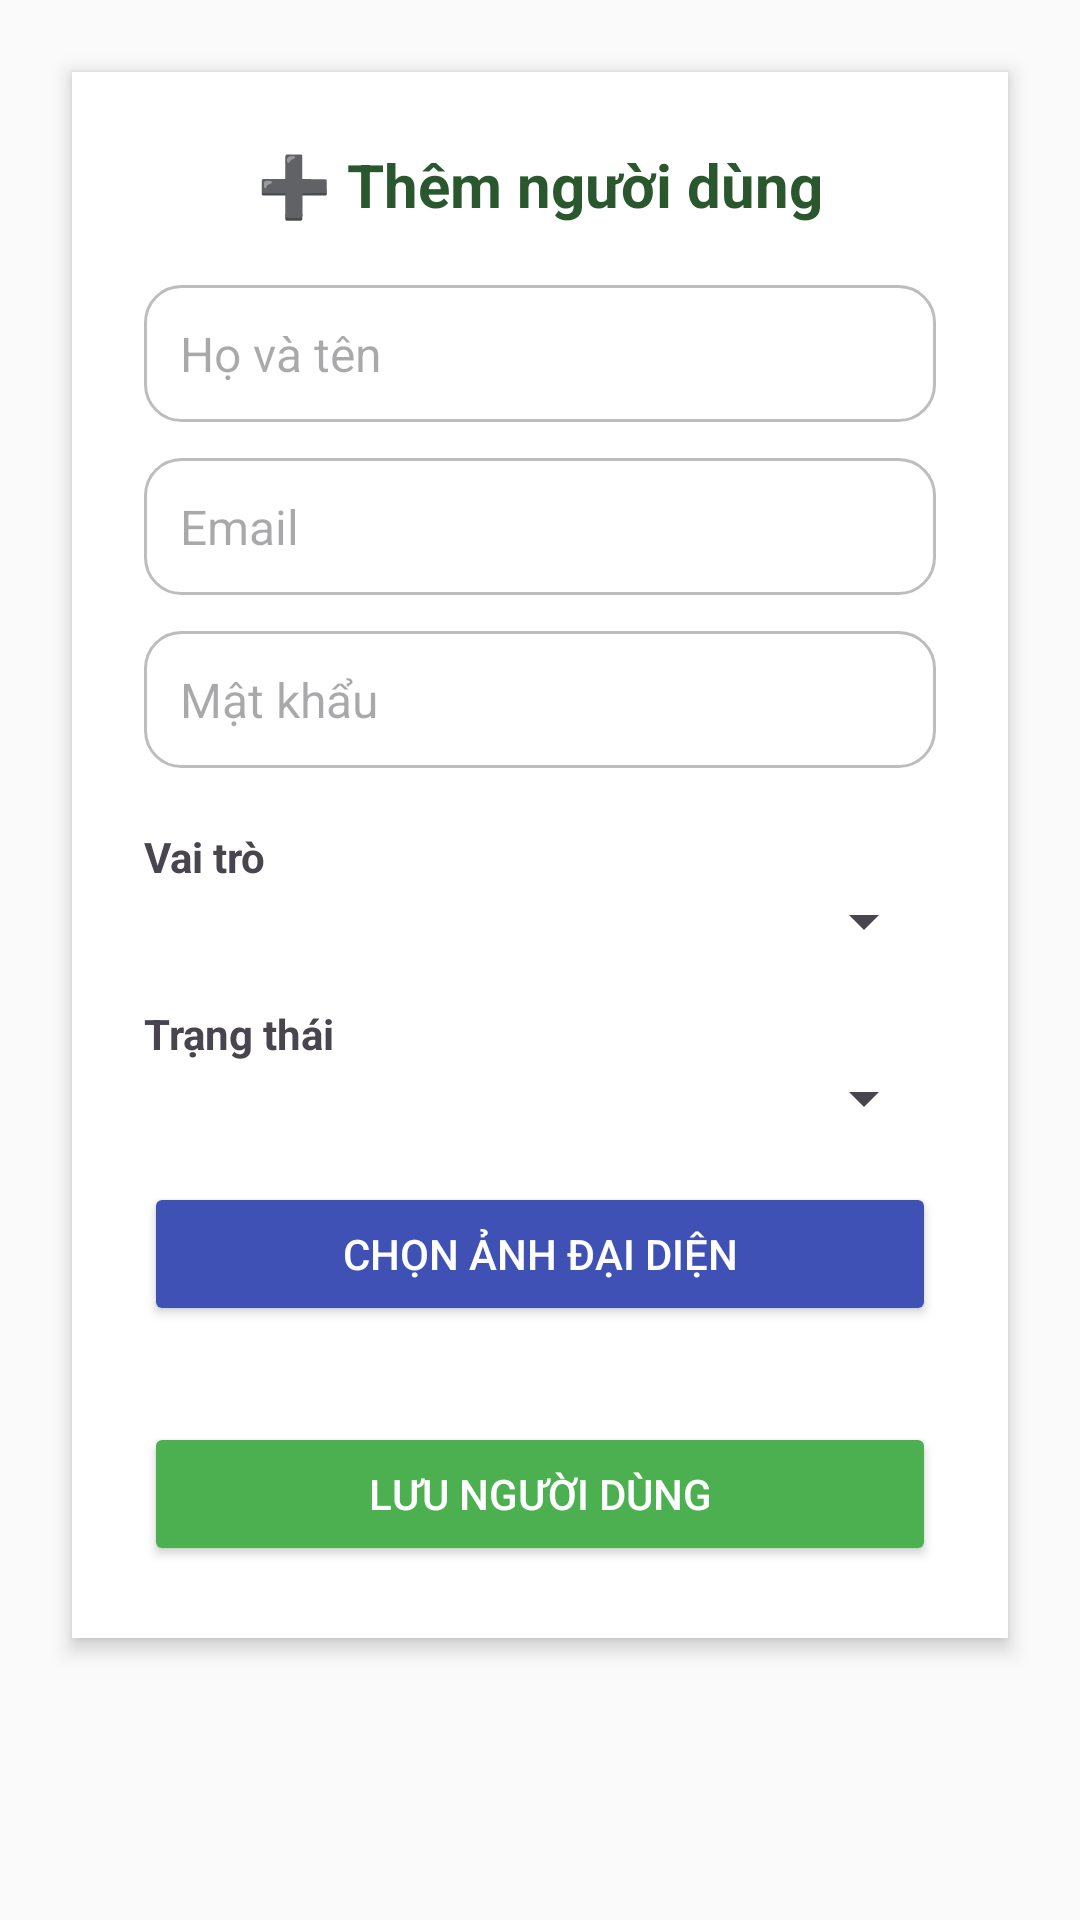

Android layout source for this screen:
<!-- AndroidManifest.xml: application theme Theme.CuaHang -->
<!-- res/layout/add_user_account_layout.xml -->
<?xml version="1.0" encoding="utf-8"?>
<ScrollView xmlns:android="http://schemas.android.com/apk/res/android"
    android:layout_width="match_parent"
    android:layout_height="wrap_content"
    android:background="#FAFAFA"
    android:padding="16dp">

    <LinearLayout
        android:orientation="vertical"
        android:layout_width="match_parent"
        android:layout_height="wrap_content"
        android:background="@android:color/white"
        android:padding="24dp"
        android:elevation="4dp"
        android:layout_margin="8dp">

        
        <TextView
            android:layout_width="match_parent"
            android:layout_height="wrap_content"
            android:text="➕ Thêm người dùng"
            android:textSize="20sp"
            android:textStyle="bold"
            android:textColor="#2B572E"
            android:gravity="center"
            android:layout_marginBottom="20dp" />

        
        <EditText
            android:id="@+id/edtUserName"
            android:layout_width="match_parent"
            android:layout_height="wrap_content"
            android:hint="Họ và tên"
            android:inputType="textPersonName"
            android:padding="12dp"
            android:textSize="16sp"
            android:layout_marginBottom="12dp"
            android:background="@drawable/bg_edittext_outline" />

        
        <EditText
            android:id="@+id/edtEmail"
            android:layout_width="match_parent"
            android:layout_height="wrap_content"
            android:hint="Email"
            android:inputType="textEmailAddress"
            android:padding="12dp"
            android:textSize="16sp"
            android:layout_marginBottom="12dp"
            android:background="@drawable/bg_edittext_outline" />

        
        <EditText
            android:id="@+id/edtPassword"
            android:layout_width="match_parent"
            android:layout_height="wrap_content"
            android:hint="Mật khẩu"
            android:inputType="textPassword"
            android:padding="12dp"
            android:textSize="16sp"
            android:layout_marginBottom="12dp"
            android:background="@drawable/bg_edittext_outline" />

        
        <TextView
            android:layout_width="wrap_content"
            android:layout_height="wrap_content"
            android:text="Vai trò"
            android:textStyle="bold"
            android:layout_marginTop="8dp" />

        <Spinner
            android:id="@+id/spinnerRole"
            android:layout_width="match_parent"
            android:layout_height="wrap_content"
            android:layout_marginBottom="16dp" />

        
        <TextView
            android:layout_width="wrap_content"
            android:layout_height="wrap_content"
            android:text="Trạng thái"
            android:textStyle="bold" />

        <Spinner
            android:id="@+id/spinnerStatus"
            android:layout_width="match_parent"
            android:layout_height="wrap_content"
            android:layout_marginBottom="16dp" />

        
        <Button
            android:id="@+id/btnChooseAvatar"
            android:layout_width="match_parent"
            android:layout_height="wrap_content"
            android:text="Chọn ảnh đại diện"
            android:backgroundTint="#3F51B5"
            android:textColor="#FFFFFF"
            android:layout_marginBottom="12dp" />

        <ImageView
            android:id="@+id/imgAvatarPreview"
            android:layout_width="match_parent"
            android:layout_height="200dp"
            android:scaleType="centerCrop"
            android:background="@drawable/bg_image_rounded"
            android:visibility="gone" />

        
        <Button
            android:id="@+id/btnSaveUser"
            android:layout_width="match_parent"
            android:layout_height="wrap_content"
            android:text="Lưu người dùng"
            android:backgroundTint="#4CAF50"
            android:textColor="#FFFFFF"
            android:layout_marginTop="20dp" />

    </LinearLayout>
</ScrollView>
<!-- resources referenced by this layout -->
<resources>
  <!-- drawable bg_edittext_outline (drawable) -->
  <?xml version="1.0" encoding="utf-8"?>
  <shape xmlns:android="http://schemas.android.com/apk/res/android"
      android:shape="rectangle">
      <solid android:color="#FFFFFF" />
      <stroke android:width="1dp" android:color="#BDBDBD" />
      <corners android:radius="12dp" />
  </shape>
  <style name="Theme.CuaHang" parent="Base.Theme.CuaHang" />
  <style name="Base.Theme.CuaHang" parent="Theme.Material3.DayNight.NoActionBar">
          
          
      </style>
</resources>
